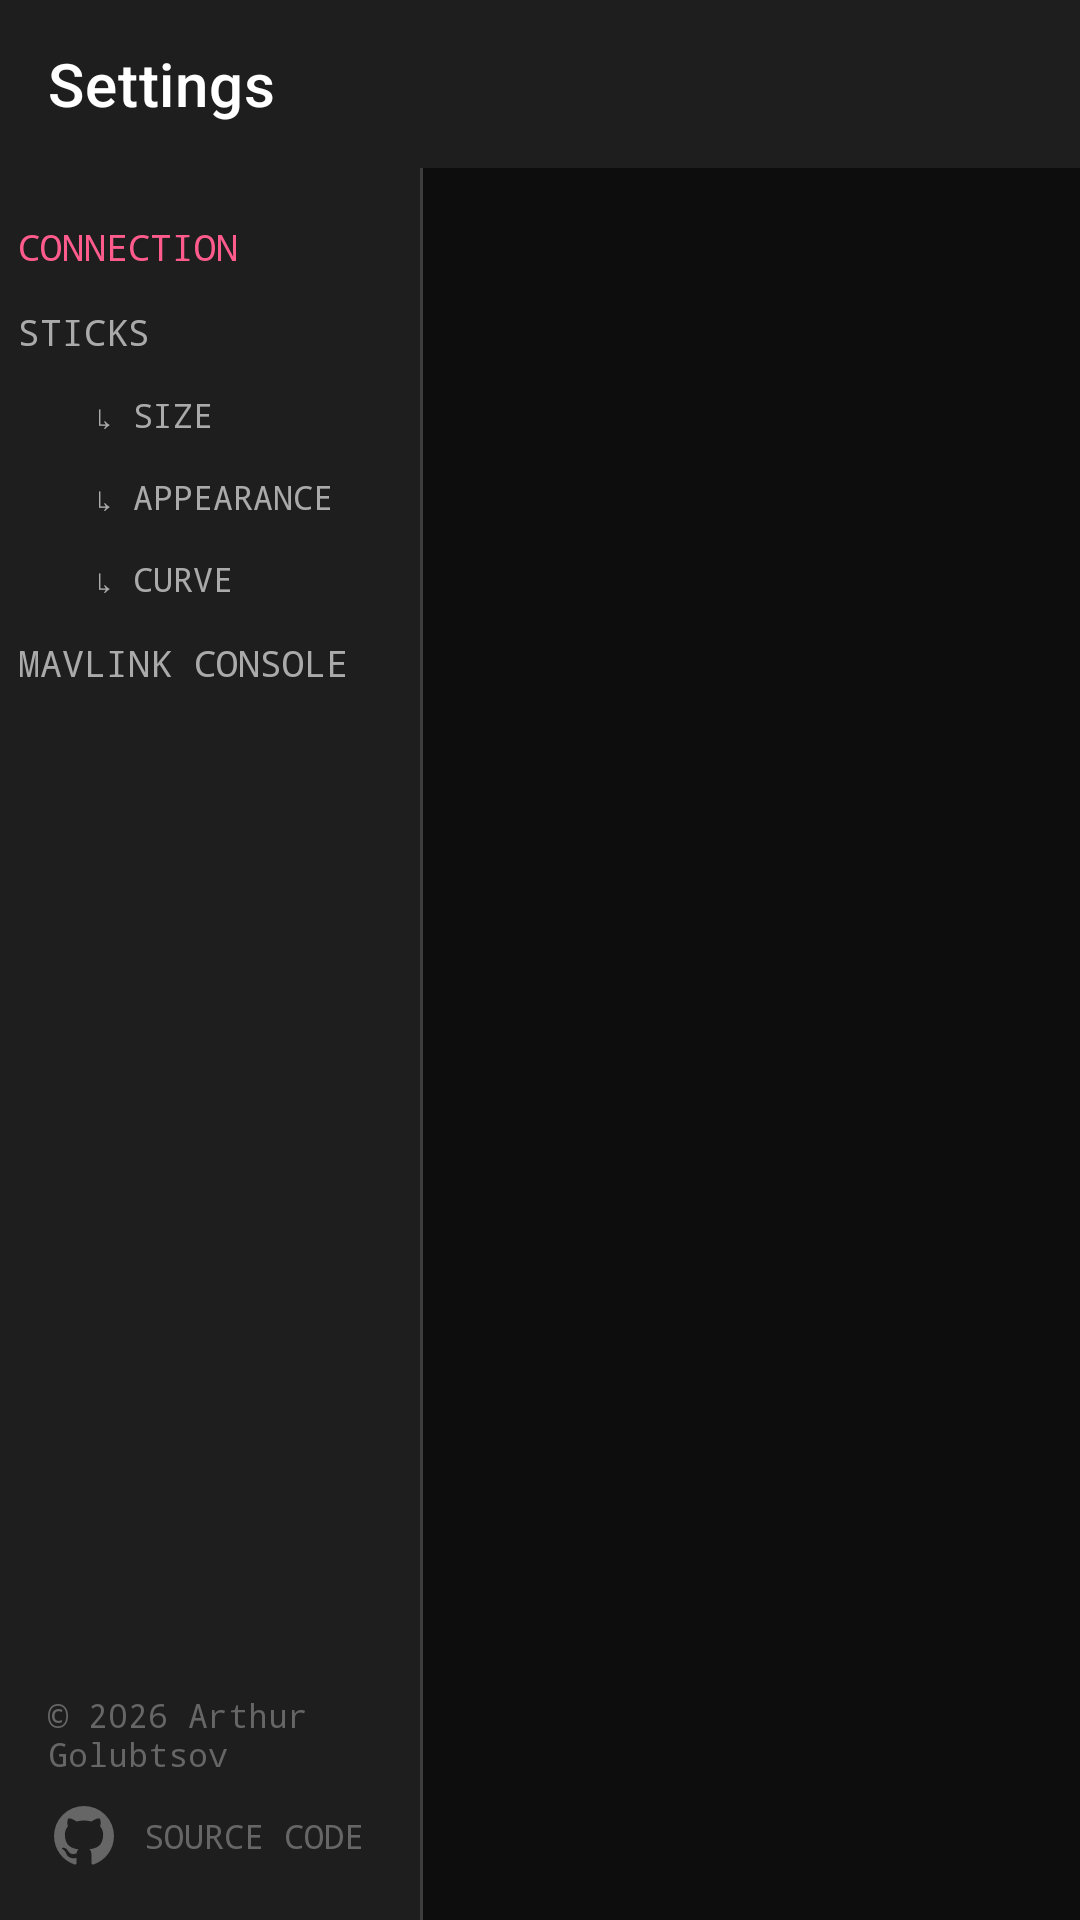

Layout XML and referenced resources for this Android screen:
<!-- AndroidManifest.xml: application theme Theme.MavlinkJoystick -->
<!-- res/layout/activity_settings.xml -->
<?xml version="1.0" encoding="utf-8"?>
<androidx.constraintlayout.widget.ConstraintLayout
    xmlns:android="http://schemas.android.com/apk/res/android"
    xmlns:app="http://schemas.android.com/apk/res-auto"
    android:layout_width="match_parent"
    android:layout_height="match_parent"
    android:background="#0D0D0D"
    android:fitsSystemWindows="true">

    <androidx.appcompat.widget.Toolbar
        android:id="@+id/toolbar"
        android:layout_width="match_parent"
        android:layout_height="?attr/actionBarSize"
        android:background="#1E1E1E"
        app:title="Settings"
        app:titleTextColor="#FFFFFF"
        app:layout_constraintTop_toTopOf="parent" />

    <LinearLayout
        android:id="@+id/sidebar"
        android:layout_width="140dp"
        android:layout_height="0dp"
        android:background="#1E1E1E"
        android:orientation="vertical"
        android:paddingTop="12dp"
        app:layout_constraintTop_toBottomOf="@id/toolbar"
        app:layout_constraintBottom_toBottomOf="parent"
        app:layout_constraintStart_toStartOf="parent">

        <TextView
            android:id="@+id/tabConnection"
            android:layout_width="match_parent"
            android:layout_height="wrap_content"
            android:padding="6dp"
            android:text="CONNECTION"
            android:textColor="#FF5C8D"
            android:textSize="12sp"
            android:fontFamily="monospace"
            android:clickable="true"
            android:focusable="true"
            android:background="?attr/selectableItemBackground" />

        <TextView
            android:id="@+id/tabSticks"
            android:layout_width="match_parent"
            android:layout_height="wrap_content"
            android:padding="6dp"
            android:text="STICKS"
            android:textColor="#AAAAAA"
            android:textSize="12sp"
            android:fontFamily="monospace"
            android:clickable="true"
            android:focusable="true"
            android:background="?attr/selectableItemBackground" />

        <TextView
            android:id="@+id/tabSticksSize"
            android:layout_width="match_parent"
            android:layout_height="wrap_content"
            android:paddingStart="32dp"
            android:paddingTop="6dp"
            android:paddingEnd="16dp"
            android:paddingBottom="6dp"
            android:text="↳ SIZE"
            android:textColor="#AAAAAA"
            android:textSize="11sp"
            android:fontFamily="monospace"
            android:clickable="true"
            android:focusable="true"
            android:background="?attr/selectableItemBackground" />

        <TextView
            android:id="@+id/tabSticksAppearance"
            android:layout_width="match_parent"
            android:layout_height="wrap_content"
            android:paddingStart="32dp"
            android:paddingTop="6dp"
            android:paddingEnd="16dp"
            android:paddingBottom="6dp"
            android:text="↳ APPEARANCE"
            android:textColor="#AAAAAA"
            android:textSize="11sp"
            android:fontFamily="monospace"
            android:clickable="true"
            android:focusable="true"
            android:background="?attr/selectableItemBackground" />

        <TextView
            android:id="@+id/tabSticksCurve"
            android:layout_width="match_parent"
            android:layout_height="wrap_content"
            android:paddingStart="32dp"
            android:paddingTop="6dp"
            android:paddingEnd="16dp"
            android:paddingBottom="6dp"
            android:text="↳ CURVE"
            android:textColor="#AAAAAA"
            android:textSize="11sp"
            android:fontFamily="monospace"
            android:clickable="true"
            android:focusable="true"
            android:background="?attr/selectableItemBackground" />

        <TextView
            android:id="@+id/tabMavlinkConsole"
            android:layout_width="match_parent"
            android:layout_height="wrap_content"
            android:padding="6dp"
            android:text="MAVLINK CONSOLE"
            android:textColor="#AAAAAA"
            android:textSize="12sp"
            android:fontFamily="monospace"
            android:clickable="true"
            android:focusable="true"
            android:background="?attr/selectableItemBackground" />

        <View
            android:layout_width="match_parent"
            android:layout_height="0dp"
            android:layout_weight="1" />

        <TextView
            android:layout_width="match_parent"
            android:layout_height="wrap_content"
            android:paddingStart="16dp"
            android:paddingEnd="16dp"
            android:paddingTop="6dp"
            android:paddingBottom="4dp"
            android:text="@string/copyright"
            android:textColor="#666666"
            android:textSize="11sp"
            android:fontFamily="monospace" />

        <TextView
            android:id="@+id/githubLink"
            android:layout_width="match_parent"
            android:layout_height="wrap_content"
            android:paddingStart="16dp"
            android:paddingEnd="16dp"
            android:paddingTop="4dp"
            android:paddingBottom="16dp"
            android:text="@string/source_code"
            android:textColor="#666666"
            android:textSize="11sp"
            android:fontFamily="monospace"
            android:gravity="center_vertical"
            android:drawableStart="@drawable/ic_github"
            android:drawablePadding="8dp"
            android:clickable="true"
            android:focusable="true"
            android:background="?attr/selectableItemBackground" />

    </LinearLayout>

    <View
        android:id="@+id/divider"
        android:layout_width="1dp"
        android:layout_height="0dp"
        android:background="#33FFFFFF"
        app:layout_constraintStart_toEndOf="@id/sidebar"
        app:layout_constraintTop_toBottomOf="@id/toolbar"
        app:layout_constraintBottom_toBottomOf="parent" />

    <androidx.viewpager2.widget.ViewPager2
        android:id="@+id/viewPager"
        android:layout_width="0dp"
        android:layout_height="0dp"
        app:layout_constraintStart_toEndOf="@id/divider"
        app:layout_constraintEnd_toEndOf="parent"
        app:layout_constraintTop_toBottomOf="@id/toolbar"
        app:layout_constraintBottom_toBottomOf="parent" />

</androidx.constraintlayout.widget.ConstraintLayout>
<!-- resources referenced by this layout -->
<resources>
  <!-- drawable ic_github (drawable) -->
  <vector xmlns:android="http://schemas.android.com/apk/res/android"
      android:width="24dp"
      android:height="24dp"
      android:viewportWidth="24"
      android:viewportHeight="24">
      <path
          android:fillColor="#FF666666"
          android:pathData="M12,2A10,10 0,0 0,2 12C2,16.42 4.87,20.17 8.84,21.5C9.34,21.58 9.5,21.27 9.5,21C9.5,20.77 9.5,20.14 9.5,19.31C6.73,19.91 6.14,17.97 6.14,17.97C5.68,16.81 5.03,16.5 5.03,16.5C4.12,15.88 5.1,15.9 5.1,15.9C6.1,15.97 6.63,16.93 6.63,16.93C7.5,18.45 8.97,18 9.54,17.76C9.63,17.11 9.89,16.67 10.17,16.42C7.95,16.17 5.62,15.31 5.62,11.5C5.62,10.39 6,9.5 6.65,8.79C6.55,8.54 6.2,7.5 6.75,6.15C6.75,6.15 7.59,5.88 9.5,7.17C10.3,6.95 11.15,6.84 12,6.84C12.85,6.84 13.7,6.95 14.5,7.17C16.41,5.88 17.25,6.15 17.25,6.15C17.8,7.5 17.45,8.54 17.35,8.79C18,9.5 18.38,10.39 18.38,11.5C18.38,15.32 16.04,16.16 13.81,16.41C14.17,16.72 14.5,17.33 14.5,18.26C14.5,19.6 14.5,20.68 14.5,21C14.5,21.27 14.66,21.59 15.17,21.5C19.14,20.16 22,16.42 22,12A10,10 0,0 0,12,2Z" />
  </vector>
  <string name="copyright">© 2026 Arthur Golubtsov</string>
  <string name="source_code">SOURCE CODE</string>
  <style name="Theme.MavlinkJoystick" parent="Theme.MaterialComponents.DayNight.NoActionBar">
          
          <item name="colorPrimary">@color/purple_500</item>
          <item name="colorPrimaryVariant">@color/purple_700</item>
          <item name="colorOnPrimary">@color/white</item>
          
          <item name="colorSecondary">@color/teal_200</item>
          <item name="colorSecondaryVariant">@color/teal_700</item>
          <item name="colorOnSecondary">@color/black</item>
          
          <item name="android:statusBarColor">?attr/colorPrimaryVariant</item>
          
      </style>
  <!-- not gathered from this repository: default colours our renderer supplied (Android Studio template values) -->
  <color name="purple_500">#FF6200EE</color>
  <color name="purple_700">#FF3700B3</color>
  <color name="teal_200">#FF03DAC5</color>
  <color name="teal_700">#FF018786</color>
  <color name="black">#FF000000</color>
  <color name="white">#FFFFFFFF</color>
</resources>
